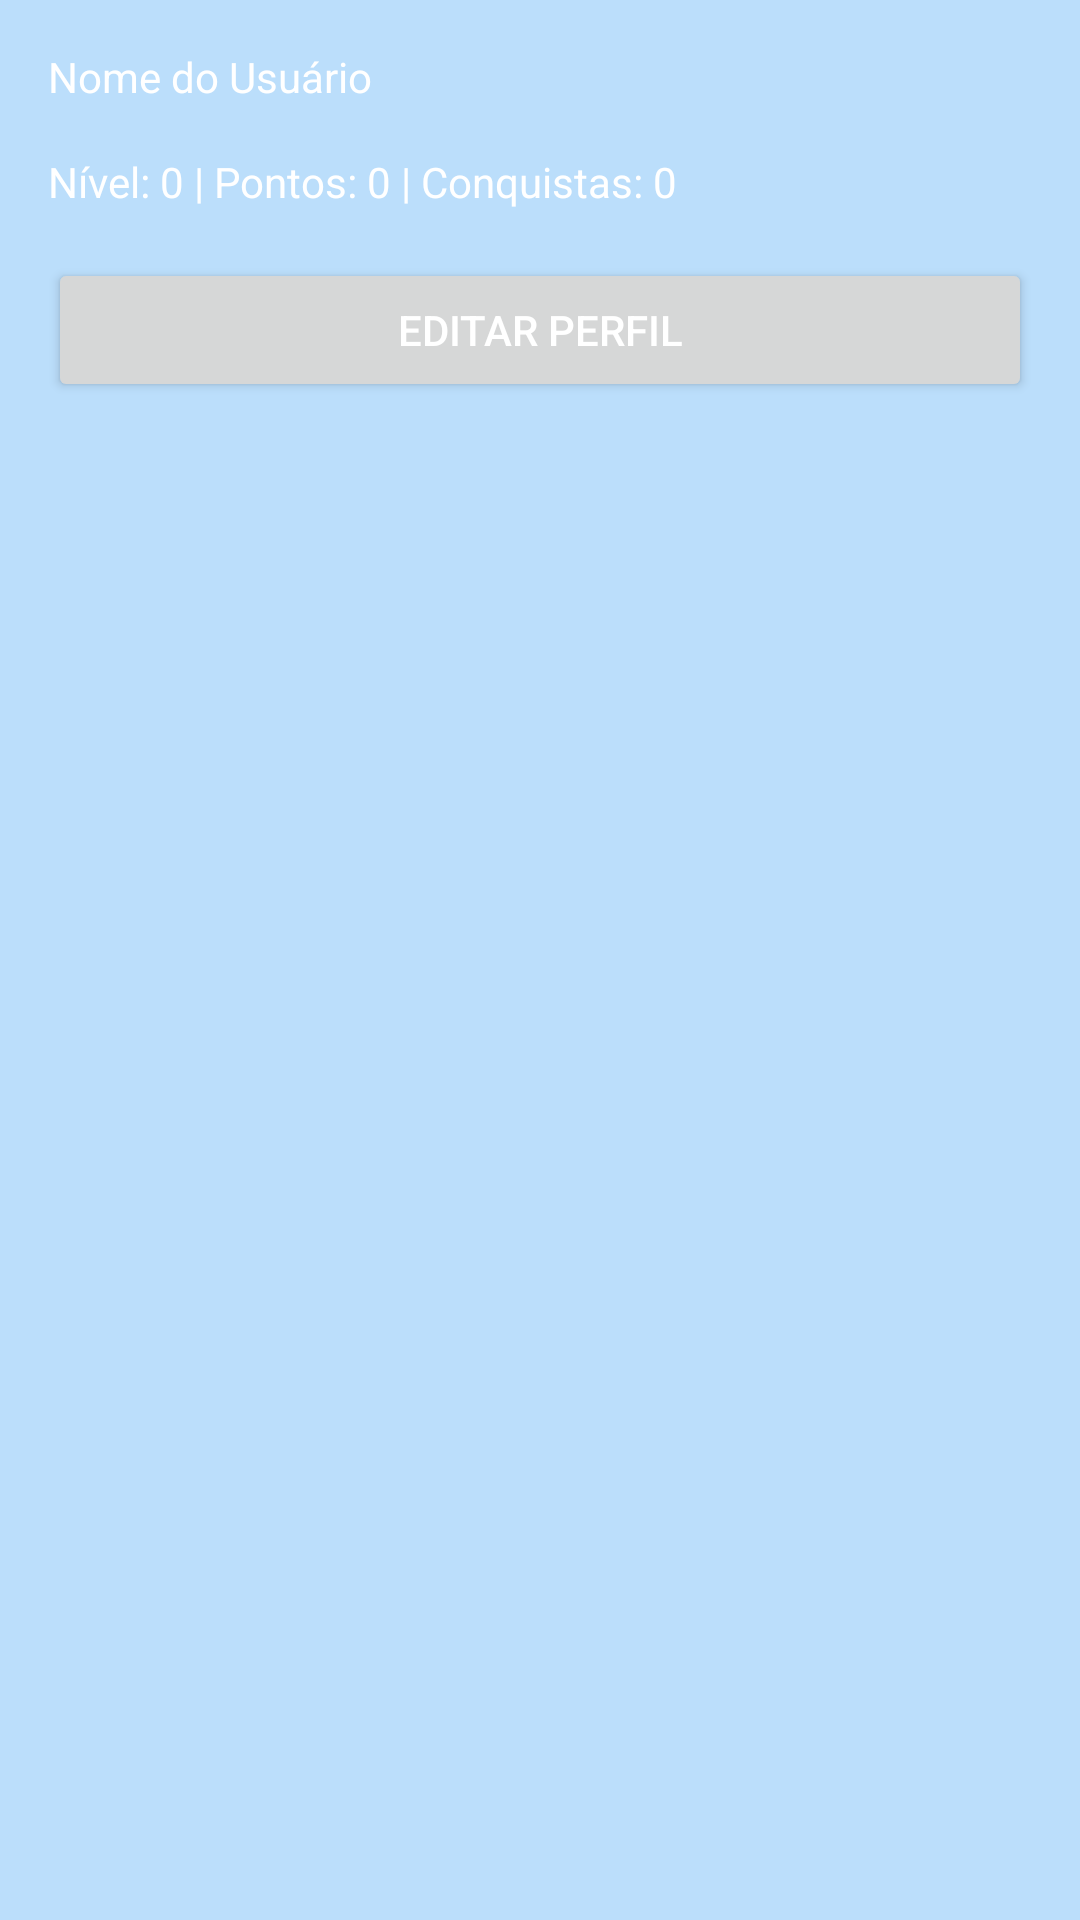

Here is an Android app screen rendered from its layout file. Give the layout XML and the strings, colors and styles it references.
<!-- AndroidManifest.xml: application theme Theme.QuizAedes -->
<!-- res/layout/activity_tela_de_perfil.xml -->
<?xml version="1.0" encoding="utf-8"?>
<androidx.constraintlayout.widget.ConstraintLayout xmlns:android="http://schemas.android.com/apk/res/android"
    xmlns:app="http://schemas.android.com/apk/res-auto"
    xmlns:tools="http://schemas.android.com/tools"
    android:id="@+id/main"
    android:layout_width="match_parent"
    android:layout_height="match_parent"
    android:padding="16dp"
    tools:context=".view.TelaDePerfil">

    
    <TextView
        android:id="@+id/tvNomeUsuario"
        android:layout_width="0dp"
        android:layout_height="wrap_content"
        android:text="@string/nome_do_usu_rio"
        app:layout_constraintTop_toTopOf="parent"
        app:layout_constraintStart_toStartOf="parent"
        app:layout_constraintEnd_toEndOf="parent" />

    
    <TextView
        android:id="@+id/tvEstatisticas"
        android:layout_width="0dp"
        android:layout_height="wrap_content"
        android:text="Nível: 0 | Pontos: 0 | Conquistas: 0"
        app:layout_constraintTop_toBottomOf="@id/tvNomeUsuario"
        app:layout_constraintStart_toStartOf="parent"
        app:layout_constraintEnd_toEndOf="parent"
        android:layout_marginTop="16dp" />

    
    <Button
        android:id="@+id/btnEditarPerfil"
        android:layout_width="0dp"
        android:layout_height="wrap_content"
        android:text="@string/editar_perfil"
        app:layout_constraintTop_toBottomOf="@id/tvEstatisticas"
        app:layout_constraintStart_toStartOf="parent"
        app:layout_constraintEnd_toEndOf="parent"
        android:layout_marginTop="16dp" />

</androidx.constraintlayout.widget.ConstraintLayout>
<!-- resources referenced by this layout -->
<resources>
  <string name="editar_perfil">Editar Perfil</string>
  <string name="nome_do_usu_rio">Nome do Usuário</string>
  <style name="Theme.QuizAedes" parent="Theme.MaterialComponents.DayNight.DarkActionBar">
          
          <item name="colorPrimary">@color/primaryColor</item>
          <item name="colorPrimaryDark">@color/primaryColorDark</item>
          <item name="colorSecondary">@color/secondaryColor</item>
  
          
          <item name="android:colorBackground">@color/secondaryColor</item>
  
          
          <item name="android:textColor">@color/textColorPrimary</item>
      </style>
  <color name="primaryColor">#1976D2</color>
  <color name="primaryColorDark">#004BA0</color>
  <color name="secondaryColor">#BBDEFB</color>
  <color name="textColorPrimary">#FFFFFF</color>
</resources>
